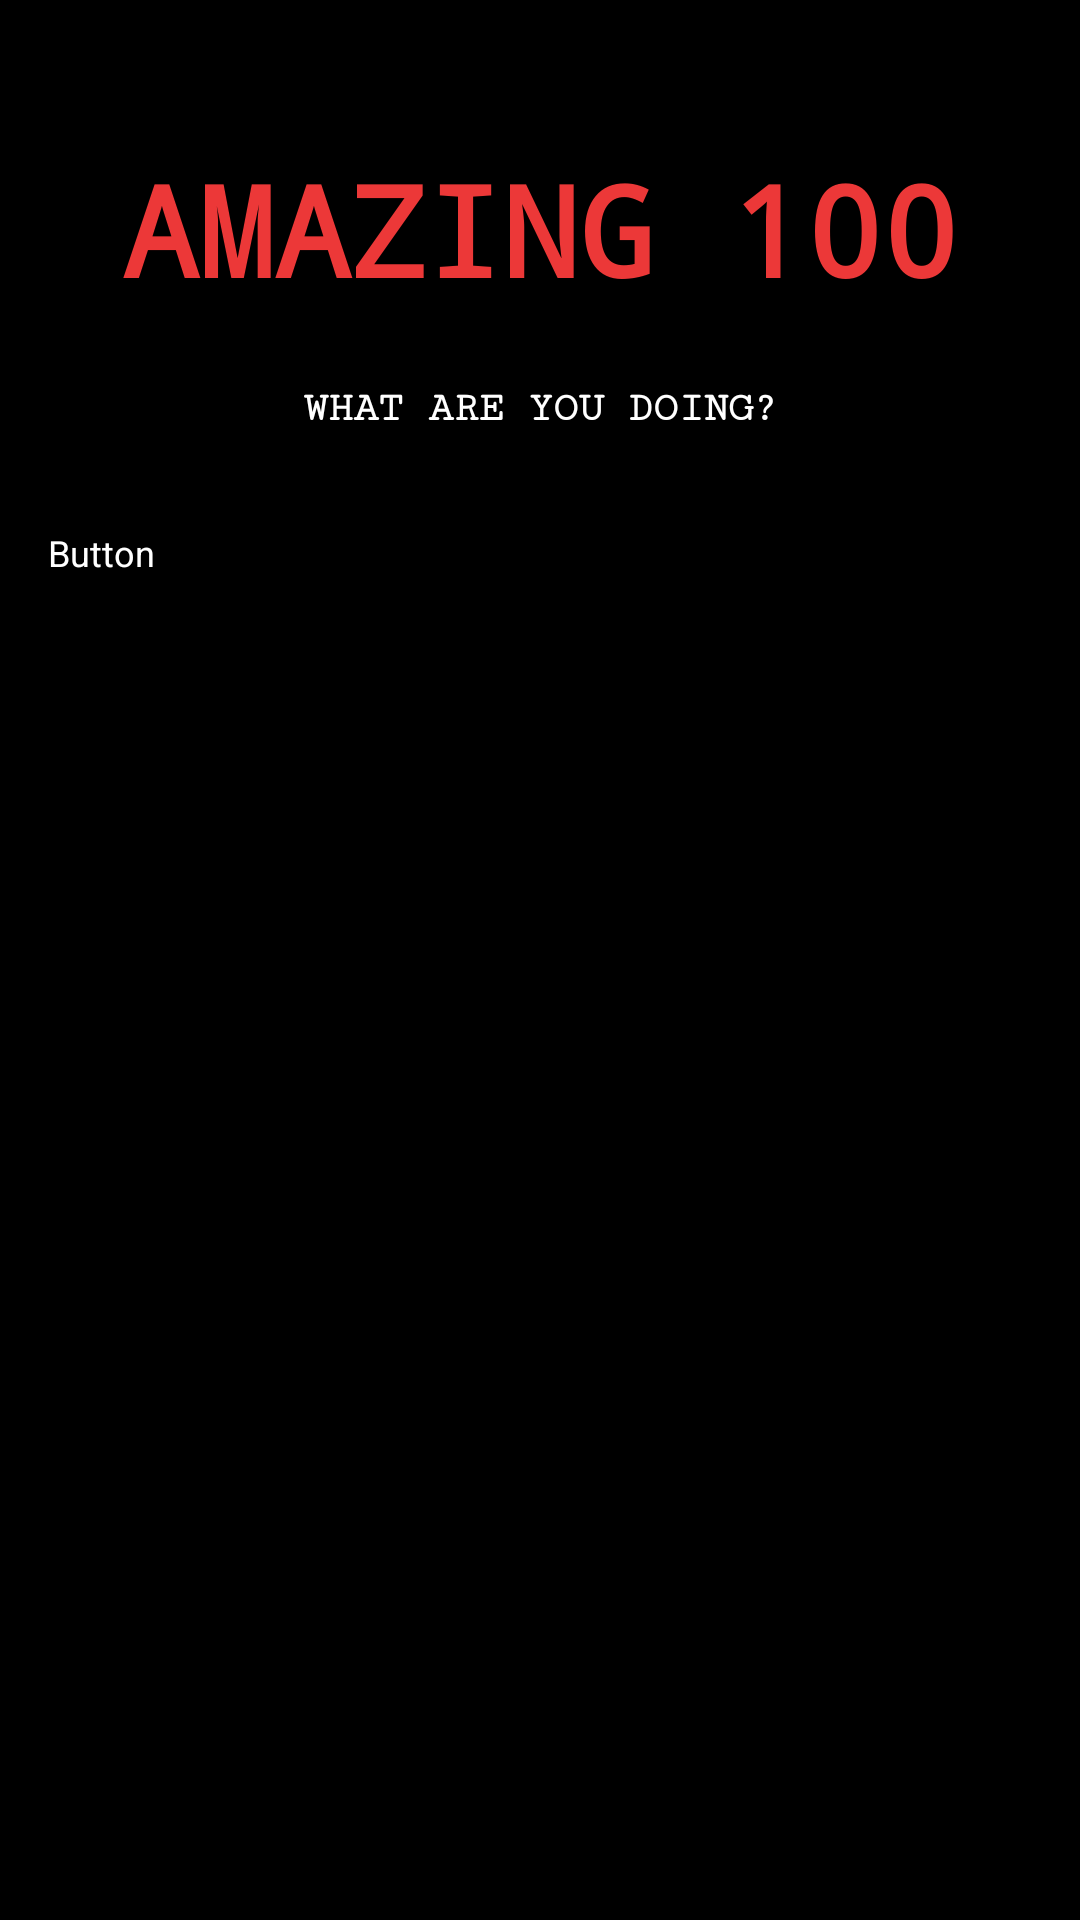

This screen was rendered from an Android layout file. Write that file and the resources it references.
<!-- AndroidManifest.xml: application theme NoActionBarTheme -->
<!-- res/layout/a.xml -->
<?xml version="1.0" encoding="utf-8"?>
<android.support.constraint.ConstraintLayout xmlns:android="http://schemas.android.com/apk/res/android"
    xmlns:app="http://schemas.android.com/apk/res-auto"
    xmlns:tools="http://schemas.android.com/tools"
    android:layout_width="match_parent"
    android:layout_height="match_parent"
    android:background="#000000"
    tools:context=".activity.MenuActivity">

    <TextView
        android:id="@+id/textView21"
        android:layout_width="wrap_content"
        android:layout_height="wrap_content"
        android:layout_marginEnd="8dp"
        android:layout_marginStart="8dp"
        android:layout_marginTop="48dp"
        android:fontFamily="monospace"
        android:text="AMAZING 100"
        android:textColor="#ec3838"
        android:textSize="42dp"
        android:textStyle="bold"
        app:layout_constraintEnd_toEndOf="parent"
        app:layout_constraintStart_toStartOf="parent"
        app:layout_constraintTop_toTopOf="parent" />

    <TextView
        android:id="@+id/textView23"
        android:layout_width="wrap_content"
        android:layout_height="wrap_content"
        android:layout_marginEnd="8dp"
        android:layout_marginStart="8dp"
        android:layout_marginTop="24dp"
        android:fontFamily="serif-monospace"
        android:text="WHAT ARE YOU DOING?"
        android:textColor="#ffffff"
        android:textStyle="bold"
        app:layout_constraintEnd_toEndOf="@+id/textView21"
        app:layout_constraintStart_toStartOf="@+id/textView21"
        app:layout_constraintTop_toBottomOf="@+id/textView21" />

    <TextView
        android:id="@+id/button"
        android:layout_width="wrap_content"
        android:layout_height="wrap_content"
        android:layout_marginStart="16dp"
        android:layout_marginTop="32dp"
        android:background="@drawable/shape_search"
        android:text="Button"
        android:textColor="@color/textWrite"
        android:textSize="12sp"
        app:layout_constraintStart_toStartOf="parent"
        app:layout_constraintTop_toBottomOf="@+id/textView23" />

    <android.support.v7.widget.RecyclerView
        android:layout_width="0dp"
        android:layout_height="wrap_content"
        android:layout_marginEnd="16dp"
        android:layout_marginStart="16dp"
        android:layout_marginTop="16dp"
        app:layout_constraintEnd_toEndOf="parent"
        app:layout_constraintHorizontal_bias="0.185"
        app:layout_constraintStart_toStartOf="parent"
        app:layout_constraintTop_toBottomOf="@+id/button" />

</android.support.constraint.ConstraintLayout>
<!-- resources referenced by this layout -->
<resources>
  <color name="textWrite">#ffffff</color>
  <style name="NoActionBarTheme" parent="AppTheme">
          
          <item name="windowActionBar">false</item>
          <item name="windowNoTitle">true</item>
          <item name="android:windowTranslucentStatus">true</item>
      </style>
  <style name="AppTheme" parent="Theme.AppCompat.Light.DarkActionBar">
          
          <item name="colorPrimary">@color/colorPrimary</item>
          <item name="colorPrimaryDark">@color/colorPrimaryDark</item>
          <item name="colorAccent">@color/colorAccent</item>
      </style>
  <color name="colorPrimary">#3F51B5</color>
  <color name="colorPrimaryDark">#303F9F</color>
  <color name="colorAccent">#ff4081</color>
</resources>
